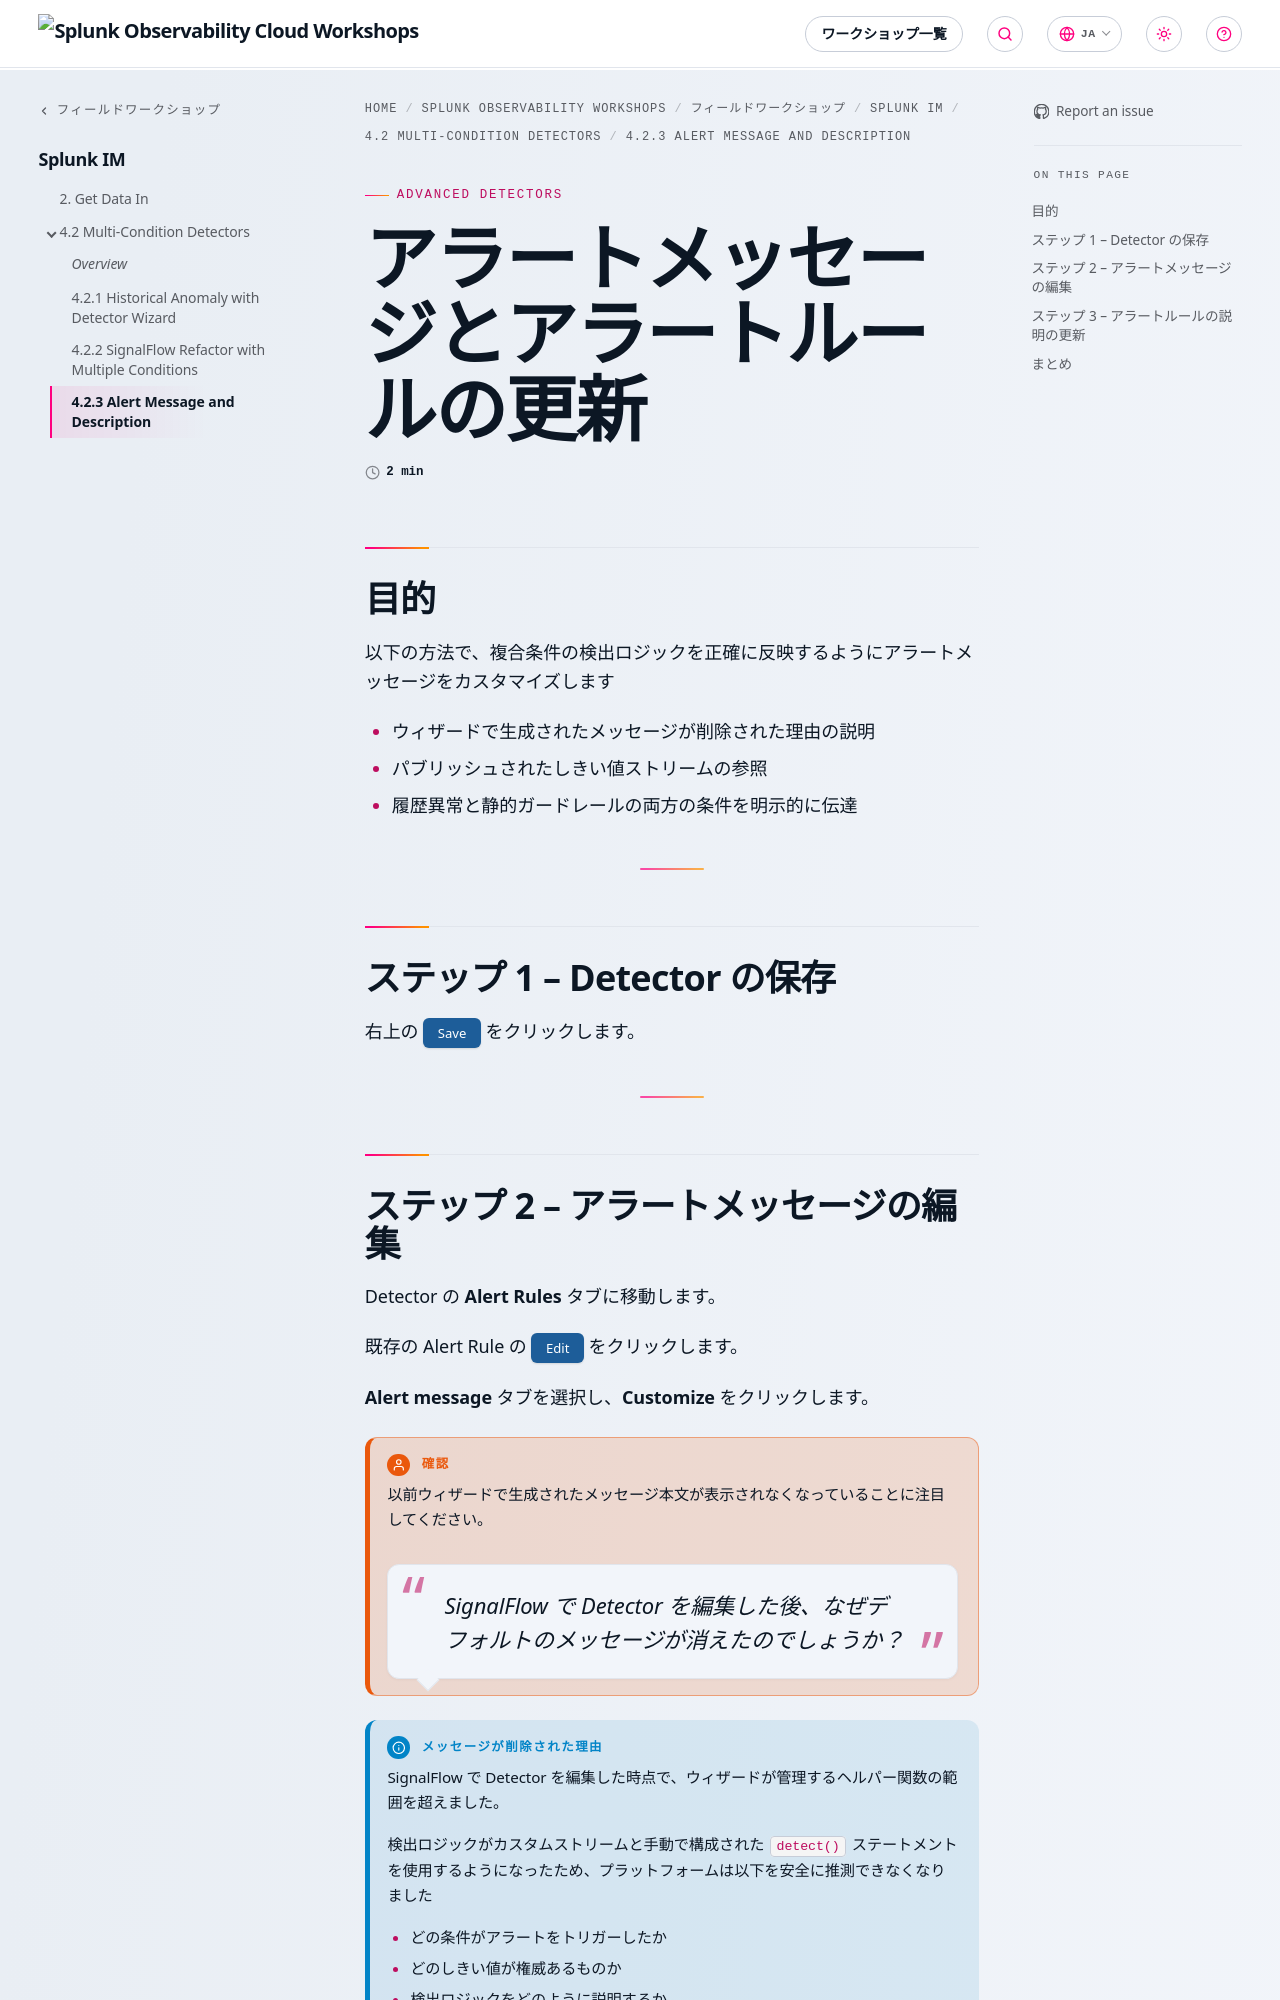

repository: splunk/observability-workshop · page: ja/unsupported-field-workshops/1-imt/detectors/advanced-detectors/update-message/index.html · generator: mkdocs

---
title: アラートメッセージとアラートルールの更新
linkTitle: 4.2.3 Alert Message and Description
weight: 4
---

## 目的

以下の方法で、複合条件の検出ロジックを正確に反映するようにアラートメッセージをカスタマイズします

- ウィザードで生成されたメッセージが削除された理由の説明
- パブリッシュされたしきい値ストリームの参照
- 履歴異常と静的ガードレールの両方の条件を明示的に伝達

---

## ステップ 1 – Detector の保存

右上の {{% button style="blue" %}}Save{{% /button %}} をクリックします。

---
